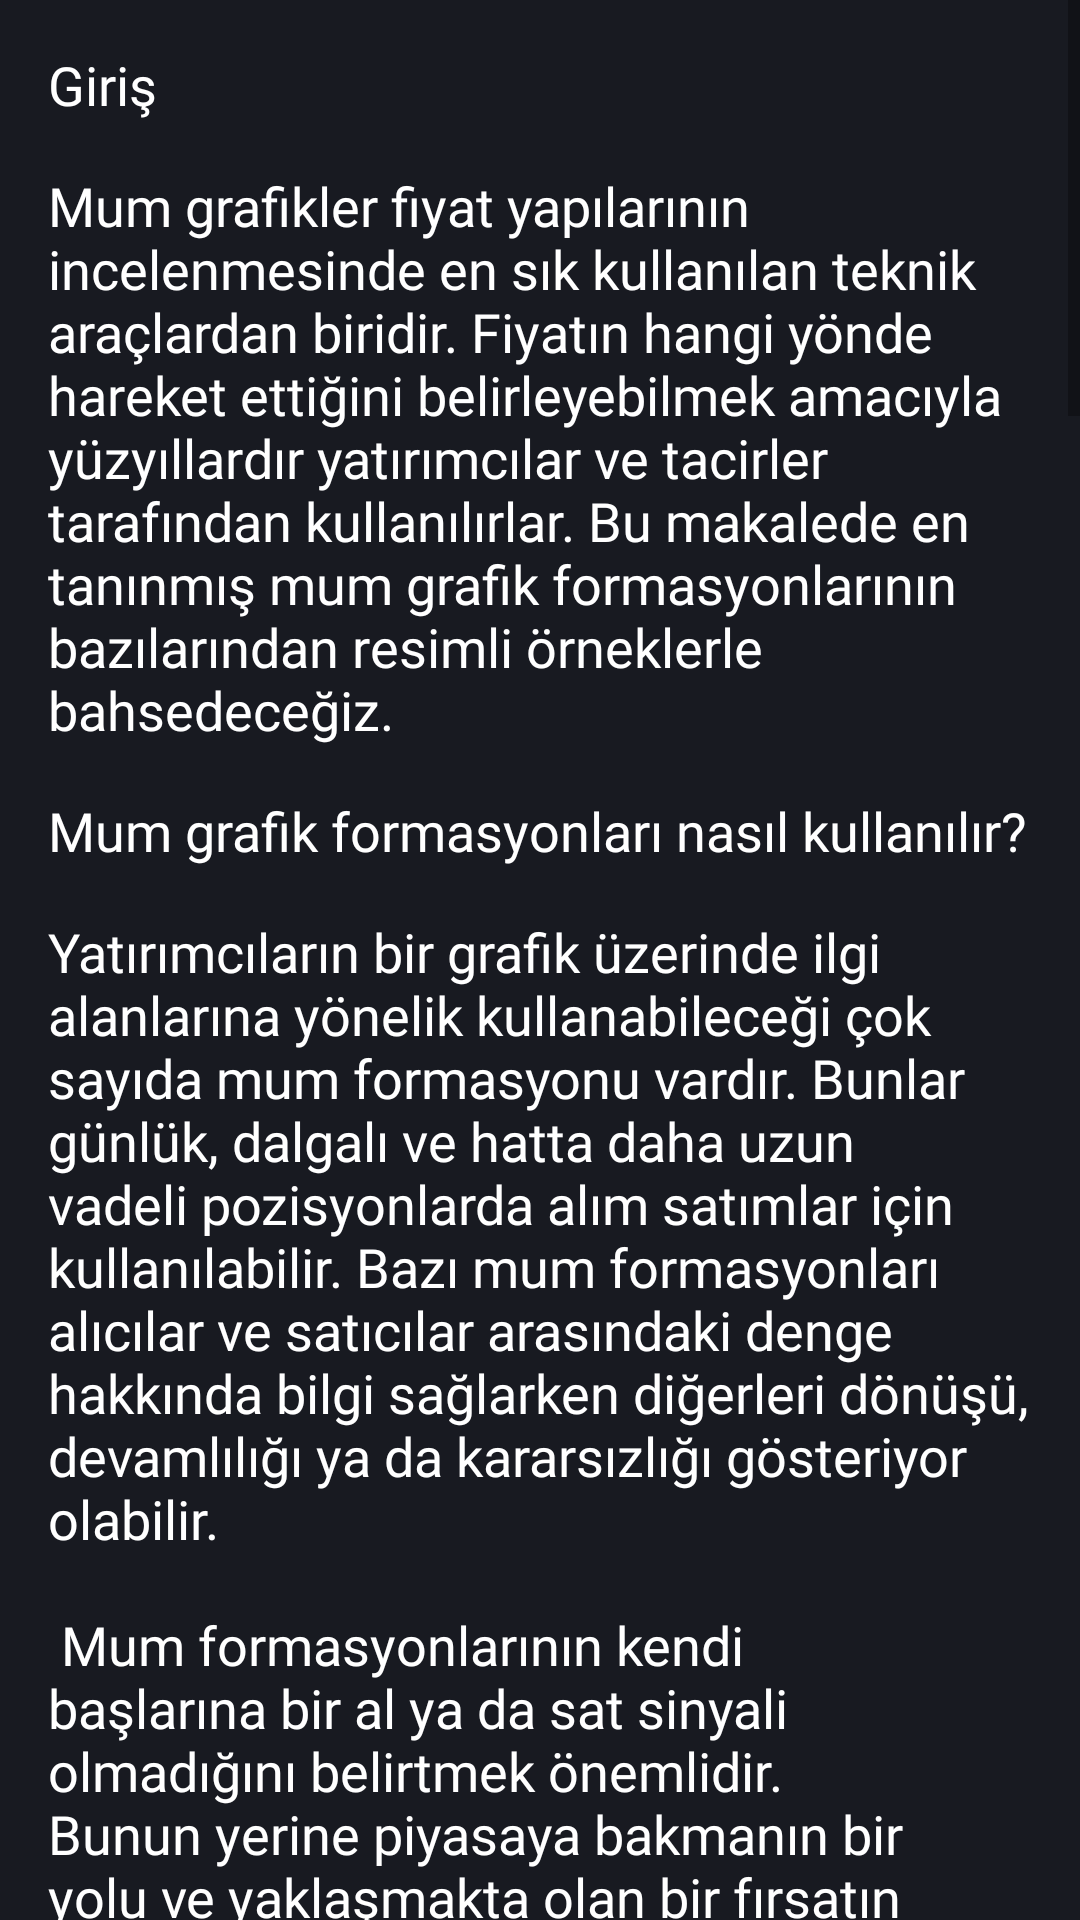

Write the Android layout XML for this screen, with the resource values it uses.
<!-- AndroidManifest.xml: application theme Theme.BUygulama -->
<!-- res/layout/activity_boga_donus.xml -->
<?xml version="1.0" encoding="utf-8"?>
<androidx.constraintlayout.widget.ConstraintLayout xmlns:android="http://schemas.android.com/apk/res/android"
    xmlns:app="http://schemas.android.com/apk/res-auto"
    xmlns:tools="http://schemas.android.com/tools"
    android:layout_width="match_parent"
    android:background="#181A21"
    android:layout_height="match_parent">

    <ScrollView
        android:layout_width="match_parent"
        android:layout_height="wrap_content"
        app:layout_constraintBottom_toBottomOf="parent"
        app:layout_constraintEnd_toEndOf="parent"
        app:layout_constraintStart_toStartOf="parent"
        app:layout_constraintTop_toTopOf="parent">

        <LinearLayout
            android:layout_width="match_parent"
            android:layout_height="wrap_content"
            android:orientation="vertical" >



            <TextView
                android:id="@+id/textView4"
                android:layout_width="match_parent"
                android:layout_height="wrap_content"
                android:textColor="@color/white"
                android:layout_marginTop="16dp"
                android:fontFamily="@font/poppins"
                android:layout_marginStart="16dp"
                android:textSize="18sp"
                android:text="Giriş" />

            <TextView
                android:id="@+id/textView5"
                android:layout_width="match_parent"
                android:layout_height="wrap_content"
                android:fontFamily="@font/poppins"
                android:textColor="@color/white"
                android:layout_marginTop="16dp"
                android:layout_marginStart="16dp"
                android:layout_marginEnd="16dp"
                android:textSize="18sp"
                android:text="@string/giris" />
            <TextView
                android:id="@+id/textView44"
                android:layout_width="match_parent"
                android:layout_height="wrap_content"
                android:fontFamily="@font/poppins"
                android:textColor="@color/white"
                android:layout_marginStart="16dp"
                android:layout_marginEnd="16dp"
                android:layout_marginTop="16dp"
                android:textSize="18sp"
                android:text="Mum grafik formasyonları nasıl kullanılır?" />

            <TextView
                android:id="@+id/textView55"
                android:layout_width="match_parent"
                android:layout_height="wrap_content"
                android:fontFamily="@font/poppins"
                android:layout_marginTop="16dp"
                android:layout_marginStart="16dp"
                android:layout_marginEnd="16dp"
                android:text="@string/mum_grafik"
                android:textColor="@color/white"
                android:textSize="18sp" />
            <TextView
                android:id="@+id/textView3"
                android:gravity="center"
                android:layout_marginTop="16dp"
                android:fontFamily="@font/poppins"
                android:textColor="@color/white"
                android:textSize="20sp"
                android:layout_width="match_parent"
                android:layout_height="wrap_content"
                android:text="Boğa Dönüş Formasyonları" />
            <TextView
                android:id="@+id/textView46"
                android:layout_width="match_parent"
                android:layout_height="wrap_content"
                android:textColor="@color/white"
                android:fontFamily="@font/poppins"
                android:layout_marginTop="16dp"
                android:layout_marginStart="16dp"
                android:layout_marginEnd="16dp"

                android:textSize="18sp"
                android:text="Çekiç" />

            <ImageView
                android:id="@+id/imageView2"
                android:layout_width="200dp"
                android:layout_height="200dp"
                app:srcCompat="@drawable/hammer"
                android:layout_gravity="center"
                android:layout_marginTop="8dp"/>

            <TextView
                android:id="@+id/textView6"
                android:layout_width="match_parent"
                android:layout_height="wrap_content"
                android:layout_marginStart="16dp"
                android:fontFamily="@font/poppins"
                android:layout_marginEnd="16dp"
                android:text="@string/hammer"
                android:textColor="@color/white"
                android:textSize="18sp"
                android:layout_marginTop="16dp"
               />

            <TextView
                android:id="@+id/textView456"
                android:layout_width="match_parent"
                android:layout_height="wrap_content"
                android:textColor="@color/white"
                android:layout_marginTop="16dp"
                android:layout_marginStart="16dp"
                android:layout_marginEnd="16dp"
                android:fontFamily="@font/poppins"
                android:textSize="18sp"
                android:text="Ters Çekiç" />
            <ImageView
                android:id="@+id/imageView"
                android:layout_width="200dp"
                android:layout_height="200dp"
                app:srcCompat="@drawable/inhammer"
                android:layout_gravity="center"
                android:layout_marginTop="8dp"/>
            <TextView
                android:id="@+id/textView66"
                android:layout_width="match_parent"
                android:layout_height="wrap_content"
                android:layout_marginStart="16dp"
                android:layout_marginEnd="16dp"
                android:fontFamily="@font/poppins"
                android:text="@string/inhamer"
                android:textColor="@color/white"
                android:textSize="18sp"

                android:layout_marginTop="16dp"
              />

            <TextView
                android:id="@+id/textView4677"
                android:layout_width="match_parent"
                android:layout_height="wrap_content"
                android:textColor="@color/white"
                android:layout_marginTop="16dp"
                android:fontFamily="@font/poppins"
                android:layout_marginStart="16dp"
                android:layout_marginEnd="16dp"

                android:textSize="18sp"
                android:text="Üç Beyaz Asker" />

            <ImageView
                android:id="@+id/imageViewaa"
                android:layout_width="200dp"
                android:layout_height="200dp"
                android:fontFamily="@font/poppins"
                app:srcCompat="@drawable/threewhite"
                android:layout_gravity="center"
                android:layout_marginTop="8dp"/>
            <TextView
                android:id="@+id/textView6556"
                android:layout_width="match_parent"
                android:layout_height="wrap_content"
                android:layout_marginStart="16dp"
                android:fontFamily="@font/poppins"
                android:layout_marginEnd="16dp"
                android:text="@string/threewhite"
                android:textColor="@color/white"
                android:textSize="18sp"
                android:layout_marginTop="16dp"
              />

            <TextView
                android:id="@+id/textView46d77"
                android:layout_width="match_parent"
                android:layout_height="wrap_content"
                android:textColor="@color/white"
                android:fontFamily="@font/poppins"
                android:layout_marginStart="16dp"
                android:layout_marginEnd="16dp"
                android:layout_marginTop="16dp"
                android:textSize="18sp"
                android:text="Harami Boğa" />
            <ImageView
                android:id="@+id/imageViewsaa"
                android:layout_width="200dp"
                android:layout_height="200dp"
                app:srcCompat="@drawable/harami"
                android:layout_gravity="center"
                android:layout_marginTop="8dp"/>
            <TextView
                android:id="@+id/textView655s6"
                android:layout_width="match_parent"
                android:layout_height="wrap_content"
                android:layout_marginStart="16dp"
                android:fontFamily="@font/poppins"
                android:layout_marginEnd="16dp"
                android:text="@string/harami"
                android:textColor="@color/white"
                android:textSize="18sp"
                android:layout_marginTop="16dp"
            />


        </LinearLayout>
    </ScrollView>
</androidx.constraintlayout.widget.ConstraintLayout>
<!-- resources referenced by this layout -->
<resources>
  <color name="white">#FFFFFFFF</color>
  <string name="giris">Mum grafikler fiyat yapılarının incelenmesinde en sık kullanılan teknik araçlardan biridir. Fiyatın hangi yönde hareket ettiğini belirleyebilmek amacıyla yüzyıllardır yatırımcılar ve tacirler tarafından kullanılırlar. Bu makalede en tanınmış mum grafik formasyonlarının bazılarından resimli örneklerle bahsedeceğiz.</string>
  <string name="hammer">Aşağı trendin en altında yer alan uzun bir alt fitile sahip mum çubuğudur ve alt fitil gövdenin en az iki katı büyüklüktedir.\n\n
  Çekiç, satış baskısının yüksek olmasına rağmen boğaların fiyatı açılışa yakın bir noktaya taşıdığı anlamına gelir. Çekiç kırmızı ya da yeşil olabilir fakat yeşil çekiçler daha güçlü bir boğa tepkisi anlamına gelebilir.</string>
  <string name="harami">Harami boğa uzun kırmızı bir mum ve bunu takip eden daha küçük yeşil bir mumdan oluşur. Yeşil mumun tamamı kendisinden önce gelen kırmızı mumun gövde aralığı içinde olmalıdır.\n\n
  
  Harami boğa iki ya da daha fazla gün içinde ortaya çıkar, satış ivmesinin yavaşladığını ve sona yaklaşmakta olabileceğini gösteren bir formasyondur.</string>
  <string name="inhamer">Tersine çekiç olarak da bilinir, çekice benzerdir fakat uzun fitil gövdenin altında olmak yerine üstündedir. Çekiçtekine benzer şekilde üst fitil gövdeden en az iki kat uzun olmalıdır.\n\n
  
  Ters çekiçler aşağı trendin en alt noktasında yer alır ve yukarı doğru potansiyel bir dönüşü gösterebilir. Üst fitil, fiyatın aşağı doğru hareketini sonlandırdığını fakat satıcıların fiyatı açılışa yaklaşacak kadar aşağı çekmeyi başardığını gösterir. Dolayısıyla ters çekiç, alıcıların yakın bir zamanda piyasanın kontrolünü ele geçirebileceğini gösterebilir. </string>
  <string name="mum_grafik">Yatırımcıların bir grafik üzerinde ilgi alanlarına yönelik kullanabileceği çok sayıda mum formasyonu vardır. Bunlar günlük, dalgalı ve hatta daha uzun vadeli pozisyonlarda alım satımlar için kullanılabilir. Bazı mum formasyonları alıcılar ve satıcılar arasındaki denge hakkında bilgi sağlarken diğerleri dönüşü, devamlılığı ya da kararsızlığı gösteriyor olabilir.\n\n
  Mum formasyonlarının kendi başlarına bir al ya da sat sinyali olmadığını belirtmek önemlidir. Bunun yerine piyasaya bakmanın bir yolu ve yaklaşmakta olan bir fırsatın potansiyel göstergeleridir. Dolayısıyla bu formasyonları bağlam dahilinde değerlendirmek her zaman için daha faydalıdır. Bu bağlam, grafik üzerindeki teknik formasyonun bağlamı ya da daha geniş çapta piyasa koşulları ve diğer faktörler olabilir.</string>
  <string name="threewhite">Üç beyaz asker formasyonu, her biri kendinden önceki mumun gövde aralığında açılan ve bu mumun en yüksek noktasını aşan bir noktada kapanış yapan arka arkaya üç yeşil mumdan oluşur.\n\n
  
  İdealde, devam eden alım baskısının fiyatı yukarı çektiğini gösterecek şekilde bu mum bloklarının alt fitilleri olmamalıdır. Devamlılık ya da olası bir trend değişimi ihtimalini belirlemek için mumların boyutu ve fitillerin uzunluğu kullanılabilir.</string>
  <color name="purple_500">#FF6200EE</color>
  <color name="teal_200">#FF03DAC5</color>
  <color name="teal_700">#FF018786</color>
  <color name="black">#FF000000</color>
</resources>
